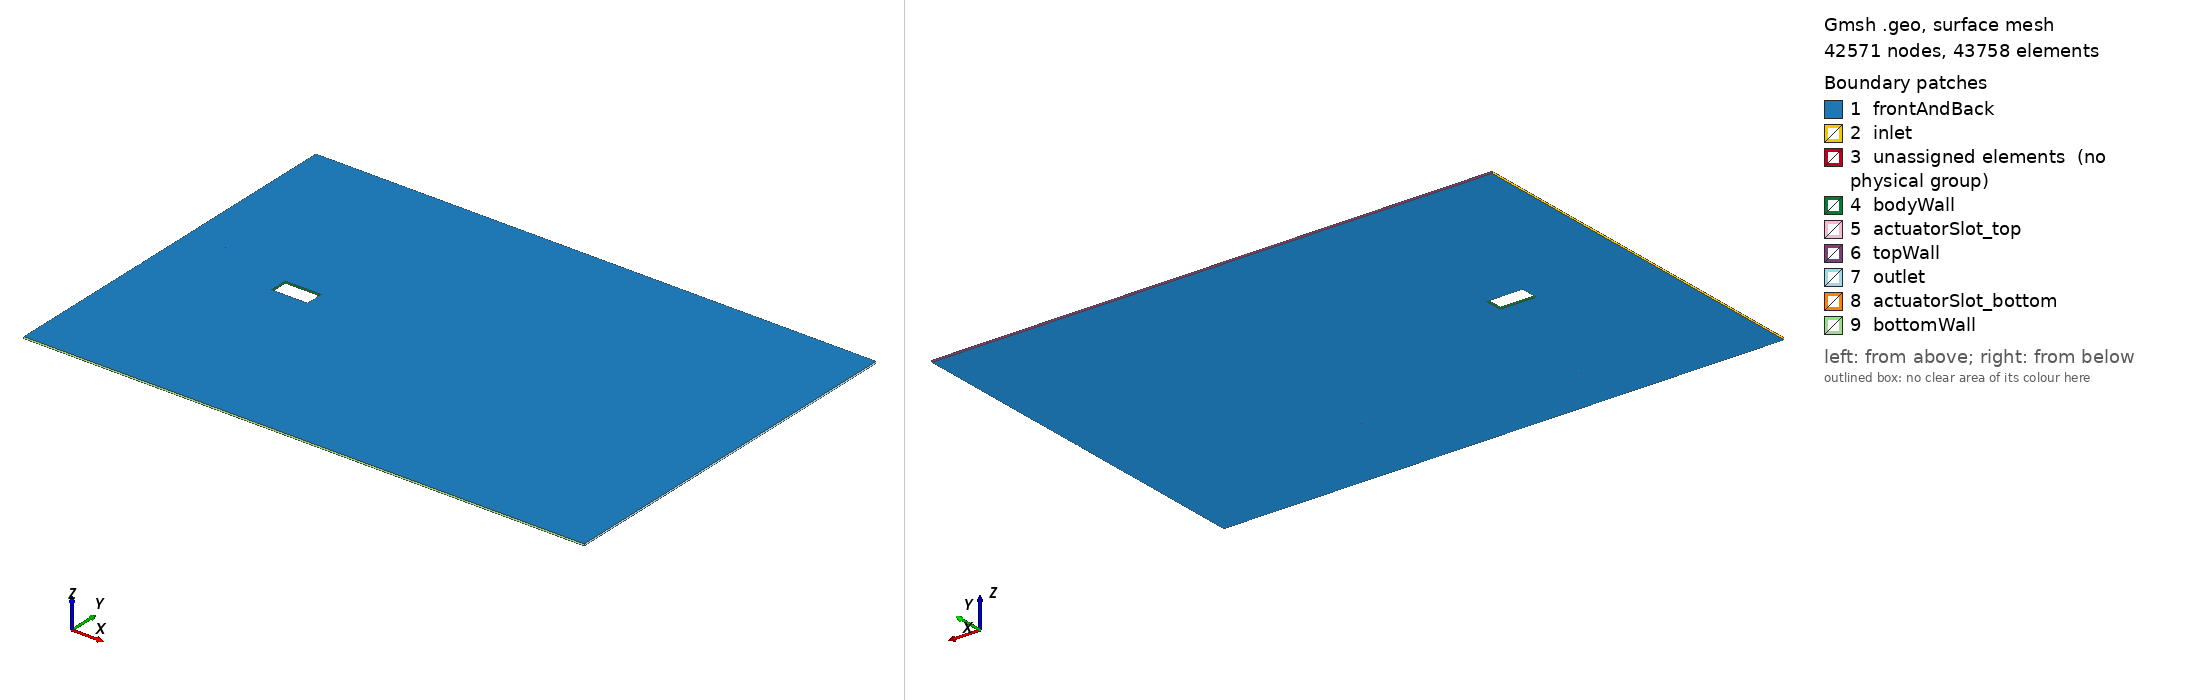

Gmsh geometry script, surface-meshed: 42571 nodes, 43758 surface elements. Boundary patches (legend numbers): 1 frontAndBack, 2 inlet, 3 unassigned elements (no physical group), 4 bodyWall, 5 actuatorSlot_top, 6 topWall, 7 outlet, 8 actuatorSlot_bottom, 9 bottomWall. Left view from above one corner, right view from below the opposite corner. Legend entries are the model's physical surfaces; 'unassigned elements' are surfaces in no physical group. The drawing asked Gmsh for element sizes between 1% and 20% of the model's largest extent; the script's own settings can give other sizes.

=== mesh_allungata.geo (drawn) ===
//================================================================================
// Gmsh Script: Dominio Completo Strutturato per Cilindro con Slot
// 
//==============================================================================

//------------------------------------------------------------------------------
// 1. PARAMETRI GLOBALI E GEOMETRICI
//------------------------------------------------------------------------------
// Questa sezione definisce le dimensioni base della geometria e le
// lunghezze caratteristiche per la densità della mesh nelle varie zone.

// Parametri Base Geometria
D = 1; // Altezza caratteristica del corpo (resta 1)
L_body = 2; // NUOVO: Lunghezza del corpo (passa da 1 a 2)

r = 0.05*D; // Raggio degli spigoli arrotondati anteriori
G_angle_deg = 2.8; // Ampiezza angolare dello slot di attuazione (gradi)
G_angle_rad = G_angle_deg * Pi / 180.; // Ampiezza angolare slot (radianti)

// Parametri Dimensione Caratteristica Mesh (lunghezze target elementi)
lcBody = D / 80; 
lcSlot = lcBody / 2;
lcIntermediate = lcBody * 8;
lcMax = D * 3; 

// Calcoli Geometrici Ausiliari per il Corpo (metà superiore)
cx = r; 
cy_top = D/2 - r; 
angle_center_sup = 135 * Pi / 180;
angle_half_slot = G_angle_rad / 2.0; 
angle_A1 = angle_center_sup - angle_half_slot;
angle_A = angle_center_sup + angle_half_slot;

// Calcoli Geometria Box Intermedio ("small_sq")
W_half_domain = 10.5*D;
Width_orig = 2 * W_half_domain;
Width_small_sq = Width_orig / 5.0;
Half_Width_small_sq = Width_small_sq / 2.0;
X_center_body = 0.5*L_body; // MODIFICATO: Il centro ora dipende dalla nuova lunghezza
Y_center_body = 0; 
Xmin_small_sq = X_center_body - Half_Width_small_sq;
Xmax_small_sq = X_center_body + Half_Width_small_sq;
Ymax_small_sq = Half_Width_small_sq; 

// Calcoli Geometria Box Esterno ("large_rect")
L_upstream = 6*D; 
L_downstream = 25*D; 
Xmin_large_rect = -L_upstream;
Xmax_large_rect = L_downstream;
Ymax_large_rect = W_half_domain;

//------------------------------------------------------------------------------
// 2. PUNTI (Metà Dominio Superiore y>=0)
//------------------------------------------------------------------------------
// Definizione dei punti geometrici chiave, specificando la dimensione
// caratteristica della mesh locale desiderata (lc...) vicino a quel punto.

// Punti Corpo Centrale (Prefisso 1xx)
Point(104) = {cx, cy_top, 0, lcBody};
Point(103) = { L_body, D/2, 0, lcBody}; // MODIFICATO: La X ora è L_body (cioè 2)
Point(114) = { 0, cy_top, 0, lcBody};
Point(113) = { cx, D/2, 0, lcBody};
Point(121) = {cx + r*Cos(angle_A1), cy_top + r*Sin(angle_A1), 0, lcSlot};
Point(122) = {cx + r*Cos(angle_A),  cy_top + r*Sin(angle_A),  0, lcSlot};

// Punti Box Intermedio (Prefisso 3xx)
Point(303) = {Xmax_small_sq, Ymax_small_sq, 0, lcIntermediate};
Point(304) = {Xmin_small_sq, Ymax_small_sq, 0, lcIntermediate};
Point(314) = {Xmin_small_sq, 0.9, 0, lcIntermediate};      
Point(351) = {Xmin_small_sq, 1.4136, 0, lcIntermediate};   
Point(352) = {Xmin_small_sq, 1.3316, 0, lcIntermediate};   

// Punti Box Esterno (Prefisso 6xx)
Point(603) = {Xmax_large_rect, Ymax_large_rect, 0, lcMax};
Point(604) = {Xmin_large_rect, Ymax_large_rect, 0, lcMax};
Point(614) = {Xmin_large_rect, 0.9, 0, lcMax};      
Point(651) = {Xmin_large_rect, 1.4136, 0, lcMax};   
Point(652) = {Xmin_large_rect, 1.3316, 0, lcMax};   
Point(655) = {Xmin_large_rect, Ymax_small_sq, 0, lcMax};
Point(623) = {Xmax_large_rect, Ymax_small_sq, 0, lcMax};
Point(643) = {Xmax_small_sq, Ymax_large_rect, 0, lcMax};
Point(600) = {Xmin_small_sq, Ymax_large_rect, 0, lcMax};

// Punti Asse Simmetria y=0 (Prefisso 901-906)
Point(901) = {0, 0, 0, lcBody};
Point(902) = {L_body, 0, 0, lcBody}; // MODIFICATO: La X ora è L_body (cioè 2)
Point(903) = {Xmin_small_sq, 0, 0, lcIntermediate};
Point(904) = {Xmax_small_sq, 0, 0, lcIntermediate};
Point(905) = {Xmin_large_rect, 0, 0, lcMax};
Point(906) = {Xmax_large_rect, 0, 0, lcMax};

// Punti Aggiunti Manualmente (Prefisso 907-915)
Point(907) = {Xmin_small_sq, 1.3755, 0, lcIntermediate};
Point(908) = {Xmin_large_rect, 1.3755, 0, lcMax};
P121x = cx + r*Cos(angle_A1); P121y = cy_top + r*Sin(angle_A1);
P122x = cx + r*Cos(angle_A);  P122y = cy_top + r*Sin(angle_A);
Point(909) = {(P121x+P122x)/2, (P121y+P122y)/2, 0, lcSlot};
Point(910) = {X_center_body, D/2, 0, lcBody}; // MODIFICATO: Si sposta con il nuovo centro
Point(911) = {X_center_body, Ymax_small_sq, 0, lcIntermediate};
Point(912) = {X_center_body, Ymax_large_rect, 0, lcMax};
Point(913) = {13.8, 0, 0, lcIntermediate};
Point(914) = {13.8, Ymax_small_sq, 0, lcIntermediate};
Point(915) = {13.8, Ymax_large_rect, 0, lcMax};


//------------------------------------------------------------------------------
// 3. CURVE (Metà Dominio Superiore y>=0)
//------------------------------------------------------------------------------
// Definizione delle linee e degli archi che collegano i punti definiti sopra.
// Line = linea retta tra due punti. Circle = arco tra due punti passante per un centro.

// --- Curve del Corpo (2xx) e Slot (210, 1001) ---
Line(206) = {114, 901}; // Lato anteriore su asse x=0
Circle(205) = {122, 104, 114}; // Arco anteriore (dopo slot)
Circle(204) = {121, 104, 113}; // Arco anteriore (prima slot)
Line(202) = {103, 902}; // Lato posteriore (base)
Line(210) = {909, 121}; // Metà sinistra slot superiore
Line(1001) = {909, 122}; // Metà destra slot superiore

// --- Linee radiali: Corpo -> Box Intermedio (4xx) ---
Line(404) = {114, 314}; // Da lato ant a box interm
Line(413) = {113, 304}; // Da fine arco a box interm
Line(406) = {103, 303}; // Da lato post a box interm
Line(451) = {121, 351}; // Da inizio slot a box interm
Line(452) = {122, 352}; // Da fine slot a box interm
Line(491) = {901, 903}; // Da origine ant a asse y=0 interm
Line(492) = {902, 904}; // Da origine post a asse y=0 interm

// --- Linee Box Intermedio (5xx) ---
Line(503) = {904, 303}; // Lato dx
Line(506) = {351, 304}; // Parte lato sup sx
Line(508) = {352, 314}; // Parte lato sup sx
Line(509) = {314, 903}; // Lato sx inf
Line(599) = {903, 901}; // Asse y=0 tra corpo e box interm
Line(598) = {902, 904}; // Asse y=0 tra corpo e box interm
Line(507) = {907, 351}; // Collegamento punti manuali
Line(504) = {304, 911}; // Metà lato superiore
Line(1005) = {303, 911}; // Metà lato superiore

// --- Linee radiali: Box Intermedio -> Box Esterno (7xx) ---
Line(704) = {314, 614}; Line(711) = {351, 651}; Line(712) = {352, 652}; Line(734) = {304, 655}; Line(743) = {303, 643}; Line(700) = {304, 600}; Line(791) = {903, 905}; // Asse y=0
Line(792) = {904, 913}; // Asse y=0 (fino a x=13.8)
Line(723) = {303, 914}; // Fino a x=13.8

// --- Linee Box Esterno (8xx) ---
Line(805) = {906, 623}; // Lato dx (outlet) inf
Line(807) = {623, 603}; // Lato dx (outlet) sup
Line(810) = {600, 604}; // Lato sup (topWall) sx
Line(811) = {655, 604}; // Lato sx (inlet) sup 
Line(812) = {604, 655}; // Lato sx (inlet) sup
Line(813) = {651, 655}; // Lato sx (inlet)
Line(815) = {652, 614}; // Lato sx (inlet)
Line(816) = {614, 905}; // Lato sx (inlet) inf
Line(899) = {905, 903}; // Asse y=0 (inlet -> interm)
Line(898) = {913, 906}; // Asse y=0 (x=13.8 -> outlet)
Line(814) = {908, 651}; // Collegamento punti manuali
Line(809) = {643, 912}; // Metà lato sup (topWall)
Line(808) = {643, 915}; // Linea a x=13.8 verso topWall

// --- Linee Aggiuntive per Struttura (9xx, 10xx) ---
Line(299) = {901, 902}; // Base corpo (su asse y=0)
Line(900) = {909, 907}; Line(901) = {907, 908}; Line(1003) = {908,652}; Line(1002) = {907, 352}; Line(1004) = {911, 912}; Line(1009) = {913, 914}; Line(1010) = {914, 915}; Line(1006) = {912, 600}; Line(1007) = {910, 911}; Line(203) = {113, 910}; Line(1008) = {103, 910}; Line(1013) = {913, 906}; // Asse y=0 (x=13.8 -> outlet) -
Line(1011) = {914, 623}; Line(1012) = {915, 603};


//------------------------------------------------------------------------------
// 4. SURFACES (Metà Dominio Superiore y>=0)
//------------------------------------------------------------------------------
// Definizione delle superfici piane 2D usando i 'Curve Loop'.
// Un Curve Loop è un elenco ordinato di ID di Curve (Line o Circle).
// Il segno '-' prima di un ID indica che la curva va percorsa in direzione opposta.
// Ogni Plane Surface(ID) = {Loop_ID}; definisce una superficie delimitata da quel loop.
// I commenti indicano approssimativamente la posizione della superficie.

// --- Anello Esterno (Tra Box Esterno e Intermedio) ---
Curve Loop(1) = {816, -791, -509, 704};       Plane Surface(1) = {1}; // Anteriore Sinistro Inferiore
Curve Loop(2) = {815, -704, -508, 712};       Plane Surface(2) = {2}; // Anteriore Sinistro Mediano 1
Curve Loop(15) = {1003, -712, -1002, 901};    Plane Surface(15) = {15}; // Anteriore Sinistro Mediano 2 (vicino slot)
Curve Loop(16) = {-814, -901, 507, 711};      Plane Surface(16) = {16}; // Anteriore Sinistro Mediano 3 (vicino slot)
Curve Loop(4) = {-813, -711, 506, 734};       Plane Surface(4) = {4}; // Anteriore Sinistro Superiore
Curve Loop(23) = {811, -810, -700, 734};      Plane Surface(23) = {23}; // Superiore Sinistro
Curve Loop(21) = {700, -1006, -1004, -504};   Plane Surface(21) = {21}; // Superiore Centrale Sinistro
Curve Loop(22) = {1004, -809, -743, 1005};    Plane Surface(22) = {22}; // Superiore Centrale Destro
Curve Loop(25) = {743, 808, -1010, -723};     Plane Surface(25) = {25}; // Superiore Destro (fino a x=13.8)
Curve Loop(26) = {1010, 1012, -807, -1011};   Plane Surface(26) = {26}; // Posteriore Destro Superiore (da x=13.8)
Curve Loop(27) = {1009, 1011, -805, -898};    Plane Surface(27) = {27}; // Posteriore Destro Inferiore (da x=13.8)
Curve Loop(24) = {503, 723, -1009, -792};     Plane Surface(24) = {24}; // Inferiore Destro (fino a x=13.8)

// --- Anello Interno (Tra Box Intermedio e Corpo) ---
Curve Loop(7) = {509, -491, -206, 404};       Plane Surface(7) = {7}; // Anteriore Sinistro Inferiore (vicino corpo)
Curve Loop(8) = {508, -404, -205, 452};       Plane Surface(8) = {8}; // Anteriore Sinistro Mediano 1 (vicino corpo)
Curve Loop(17) = {1002, -452, -1001, 900};    Plane Surface(17) = {17}; // Attorno allo Slot Superiore (dx)
Curve Loop(18) = {-507, -900, 210, 451};      Plane Surface(18) = {18}; // Attorno allo Slot Superiore (sx)
Curve Loop(10) = {-506, -451, 204, 413};      Plane Surface(10) = {10}; // Anteriore Sinistro Superiore (vicino corpo)
Curve Loop(19) = {413, 504, -1007, -203};     Plane Surface(19) = {19}; // Superiore Sinistro (vicino corpo)
Curve Loop(20) = {1007, -1005, -406, 1008};   Plane Surface(20) = {20}; // Superiore Destro (vicino corpo)
Curve Loop(13) = {406, -503, -492, -202};     Plane Surface(13) = {13}; // Posteriore (vicino corpo)

// Lista superfici originali (da duplicare) - Mantenuta dall'originale
original_surfaces[] = {1, 2, 4, 7, 8, 10, 13, 15, 16, 17, 18, 19, 20, 21, 22, 23, 24, 25, 26, 27};

//------------------------------------------------------------------------------
// 5. MIRRORING DELLA GEOMETRIA ACROSS Y=0 (XZ PLANE)
//------------------------------------------------------------------------------
// Specchia tutte le superfici definite sopra rispetto al piano XZ (y=0)
// per creare la metà inferiore del dominio.
Symmetry {0, 1, 0, 0} {
  Duplicata{ Surface{original_surfaces[]}; }
}

//------------------------------------------------------------------------------
// 6. RECUPERA LISTA SUPERFICI TOTALI (POST MIRRORING)
//------------------------------------------------------------------------------
// Recupera gli ID di TUTTE le superfici definite (originali + specchiate)
// Utile per applicare Transfinite/Recombine a tutte.
all_surfaces_list[] = Surface{:};
Printf("INFO: Total number of surfaces (original + mirrored) = %g", #all_surfaces_list[]);


//------------------------------------------------------------------------------
// 7. DEFINIZIONE GRUPPI FISICI 2D (CURVE DI CONTORNO)
//------------------------------------------------------------------------------
// Assegna nomi e tag numerici ai gruppi di CURVE che definiranno i bordi 3D.
// Questi nomi verranno usati da gmshToFoam/gambitToFoam per creare le patch nel file 'boundary'.
// IMPORTANTE: Definiti PRIMA della Sezione 9/10 perché la logica Transfinite
// può dipendere da queste definizioni (anche se qui non sembra usata).

Physical Curve("inlet", 1) = {811, 813, 814, 1003, 815, 816, 1015, 1020, 1050, 1055, 1025, 1090}; // Patch di ingresso
Physical Curve("outlet", 2) = {807, 805, 1112, 1107}; // Patch di uscita
Physical Curve("topWall", 3) = {810, 1006, 809, 808, 1012}; // Patch superiore (simmetria o slip)
Physical Curve("bottomWall", 4) = {1091, 1081, 1086, 1101, 1106}; // Patch inferiore (simmetria o slip)
Physical Curve("bodyWall", 5) = {203, 1008, 202, 1048, 1078, 1073, 1032, 206, 1037, 1042, 204, 205}; // Pareti del corpo solido
Physical Curve("actuatorSlot_top", 6) = {210, 1001}; // Zona di attuazione sopra
Physical Curve("actuatorSlot_bottom", 8) = {1062, 1067}; // Zona di attuazione sotto

//------------------------------------------------------------------------------
// 8. DEFINIZIONE BOUNDARY LAYER FIELD
//------------------------------------------------------------------------------
// *** SEZIONE RIMOSSA ***

//------------------------------------------------------------------------------
// 9. DISCRETIZZAZIONE BORDI (TRANSFINITE CURVE)
//------------------------------------------------------------------------------
// Imposta il numero di nodi (N) e la progressione (p) per ciascuna curva.
// 'Transfinite Curve {ID} = N Using Progression p;'
// N = numero di nodi lungo la curva (crea N-1 segmenti/celle)
// p = fattore di crescita geometrica. p > 1 -> celle piccole all'inizio, grandi alla fine.
//     p = 1 -> celle di dimensione uniforme. p < 1 -> celle grandi all'inizio, piccole alla fine.
// Le impostazioni qui definiscono la densità della mesh lungo i bordi dei blocchi.

// 9.1 Definizioni per Curve Originali (y>=0)
Transfinite Curve {205} = 20 Using Progression 1.18;
Transfinite Curve {508} = 20 Using Progression 1.08;
Transfinite Curve {815} = 20 Using Progression 1.08;
Transfinite Curve {204} = 20 Using Progression 1.18;
Transfinite Curve {506} = 20 Using Progression 1.13;
Transfinite Curve {813} = 20 Using Progression 1.13;
Transfinite Curve {210} = 6 Using Progression 1;
Transfinite Curve {1001} = 6 Using Progression 1;
Transfinite Curve {507} = 6 Using Progression 1;
Transfinite Curve {1002} = 6 Using Progression 1;
Transfinite Curve {814} = 6 Using Progression 1;
Transfinite Curve {1003} = 6 Using Progression 1;
Transfinite Curve {451} = 35 Using Progression 1.18;
Transfinite Curve {413} = 35 Using Progression 1.18;
Transfinite Curve {452} = 35 Using Progression 1.18;
Transfinite Curve {404} = 35 Using Progression 1.18;
Transfinite Curve {491} = 35 Using Progression 1.18; // Su asse y=0
Transfinite Curve {900} = 35 Using Progression 1.18;
Transfinite Curve {406} = 35 Using Progression 1.18;
Transfinite Curve {206} = 40 Using Progression 1.03;
Transfinite Curve {509} = 40 Using Progression 0.97;
Transfinite Curve {816} = 40 Using Progression 0.97;
Transfinite Curve {711} = 11 Using Progression 1.1;
Transfinite Curve {734} = 11 Using Progression 1.1;
Transfinite Curve {712} = 11 Using Progression 1.1;
Transfinite Curve {901} = 11 Using Progression 1.1;
Transfinite Curve {704} = 11 Using Progression 1.1;
Transfinite Curve {791} = 11 Using Progression 1.1; // Su asse y=0
Transfinite Curve {202} = 30 Using Progression 1.06;
Transfinite Curve {503} = 30;
Transfinite Curve {1009} = 30;
Transfinite Curve {492} = 35 Using Progression 1.18; // Su asse y=0
Transfinite Curve {811} = 25 Using Progression 1.1;
Transfinite Curve {203} = 35 Using Progression 1.08;
Transfinite Curve {504} = 35 Using Progression 1;
Transfinite Curve {743} = 25 Using Progression 1.1;
Transfinite Curve {1007} = 35 Using Progression 1.18;
Transfinite Curve {1010} = 25 Using Progression 1.1;
Transfinite Curve {807} = 25 Using Progression 1.1;
Transfinite Curve {810} = 11 Using Progression 1.1;
Transfinite Curve {700} = 25 Using Progression 1.1;
Transfinite Curve {1008} = 35 Using Progression 1.08;
Transfinite Curve {1005} = 35 Using Progression 1;
Transfinite Curve {1004} = 25 Using Progression 1.1;
Transfinite Curve {1006} = 35 Using Progression 1;
Transfinite Curve {809} = 35 Using Progression 1;
Transfinite Curve {805} = 30;
Transfinite Curve {723} = 20 Using Progression 1.05;
Transfinite Curve {792} = 20 Using Progression 1.05; // Su asse y=0
Transfinite Curve {808} = 20 Using Progression 1.05;
Transfinite Curve {898} = 8 Using Progression 1.13;  // Su asse y=0
Transfinite Curve {1011} = 8 Using Progression 1.13;
Transfinite Curve {1012} = 8 Using Progression 1.13;

// 9.2 Definizioni per Curve Specchiate (y<0) - Da IDs GUI
Transfinite Curve {1037} = 20 Using Progression 1/1.18; // Mirror di 205
Transfinite Curve {1022} = 20 Using Progression 1/1.08; // Mirror di 508
Transfinite Curve {1020} = 20 Using Progression 1.08; // Mirror di 815
Transfinite Curve {1042} = 20 Using Progression 1.18; // Mirror di 204
Transfinite Curve {1027} = 20 Using Progression 1.13; // Mirror di 506
Transfinite Curve {1025} = 20 Using Progression 1/1.13; // Mirror di 813 
Transfinite Curve {1067} = 6 Using Progression 1; // Mirror di 210
Transfinite Curve {1062} = 6 Using Progression 1/1; // Mirror di 1001
Transfinite Curve {1057} = 6 Using Progression 1; // Mirror di 507
Transfinite Curve {1052} = 6 Using Progression 1/1; // Mirror di 1002
Transfinite Curve {1055} = 6 Using Progression 1/1; // Mirror di 814
Transfinite Curve {1050} = 6 Using Progression 1; // Mirror di 1003
Transfinite Curve {1041} = 35 Using Progression 1/1.18; // Mirror di 451
Transfinite Curve {1043} = 35 Using Progression 1.18; // Mirror di 413
Transfinite Curve {1038} = 35 Using Progression 1.18; // Mirror di 452
Transfinite Curve {1033} = 35 Using Progression 1.18; // Mirror di 404
// Transfinite Curve {491} = 31 Using Progression 1.18; // Su asse - NON DUPLICARE
Transfinite Curve {1063} = 35 Using Progression 1.18; // Mirror di 900
Transfinite Curve {1045} = 35 Using Progression 1.18; // Mirror di 406
Transfinite Curve {1032} = 40 Using Progression 1/1.03; // Mirror di 206
Transfinite Curve {1017} = 40 Using Progression 1/0.97; // Mirror di 509
Transfinite Curve {1015} = 40 Using Progression 0.97; // Mirror di 816
Transfinite Curve {1026} = 11 Using Progression 1/1.1; // Mirror di 711 
Transfinite Curve {1028} = 11 Using Progression 1.1; // Mirror di 734
Transfinite Curve {1023} = 11 Using Progression 1.1; // Mirror di 712
Transfinite Curve {1053} = 11 Using Progression 1.1; // Mirror di 901
Transfinite Curve {1018} = 11 Using Progression 1.1; // Mirror di 704
// Transfinite Curve {791} = 11 Using Progression 1.1; // Su asse - NON DUPLICARE
Transfinite Curve {1048} = 30 Using Progression 1/1.06; // Mirror di 202
Transfinite Curve {1046} = 30;                       // Mirror di 503
Transfinite Curve {1097} = 30;                       // Mirror di 1009
// Transfinite Curve {492} = 31 Using Progression 1.18; // Su asse - NON DUPLICARE
Transfinite Curve {1090} = 25 Using Progression 1.1; // Mirror di 811
Transfinite Curve {1073} = 35 Using Progression 1/1.08; // Mirror di 203
Transfinite Curve {1071} = 35 Using Progression 1;  // Mirror di 504
Transfinite Curve {1087} = 25 Using Progression 1/1.1; // Mirror di 743
Transfinite Curve {1072} = 35 Using Progression 1/1.18; // Mirror di 1007
Transfinite Curve {1102} = 25 Using Progression 1/1.1; // Mirror di 1010
Transfinite Curve {1107} = 25 Using Progression 1/1.1; // Mirror di 807
Transfinite Curve {1091} = 11 Using Progression 1/1.1; // Mirror di 810
Transfinite Curve {1080} = 25 Using Progression 1.1; // Mirror di 700
Transfinite Curve {1078} = 35 Using Progression 1.08; // Mirror di 1008
Transfinite Curve {1076} = 35 Using Progression 1;  // Mirror di 1005
Transfinite Curve {1082} = 25 Using Progression 1/1.1; // Mirror di 1004
Transfinite Curve {1081} = 35 Using Progression 1;  // Mirror di 1006
Transfinite Curve {1086} = 35 Using Progression 1;  // Mirror di 809
Transfinite Curve {1112} = 30;                       // Mirror di 805
Transfinite Curve {1096} = 20 Using Progression 1.05; // Mirror di 723
// Transfinite Curve {792} = 20 Using Progression 1.05; // Su asse - NON DUPLICARE
Transfinite Curve {1101} = 20 Using Progression 1.05; // Mirror di 808
// Transfinite Curve {898} = 8 Using Progression 1.13;  // Su asse - NON DUPLICARE
Transfinite Curve {1108} = 8 Using Progression 1/1.13; // Mirror di 1011
Transfinite Curve {1106} = 8 Using Progression 1.13; // Mirror di 1012



//------------------------------------------------------------------------------
// 10. APPLICA TRANSFINITE E RECOMBINE ALLE SUPERFICI 2D
//------------------------------------------------------------------------------
// Applica l'algoritmo Transfinite per mappare la griglia dai bordi all'interno
// e Recombine per forzare la creazione di quadrilateri invece che triangoli.
// Questo crea la mesh 2D strutturata.
For i In {0:#all_surfaces_list[]-1}
  Transfinite Surface{ all_surfaces_list[i] };
  Recombine Surface{ all_surfaces_list[i] };
EndFor

//-------------------------------------
// 11. ESTRUSIONE A SINGOLO LAYER (2.5D)
//-------------------------------------
// Estrude la mesh 2D lungo l'asse Z per creare un volume 3D
// spesso una sola cella (Layers{1}). Recombine tenta di mantenere esaedri.
Z_thickness = D * 0.1;
out[] = Extrude {0, 0, Z_thickness} {
  Surface{all_surfaces_list[]};
  Layers{1};
  Recombine;
};

//-------------------------------------
// 12. GRUPPI FISICI 3D (Mantenendo gli ID forniti dall'utente)
//-------------------------------------
// Assegna nomi e tag numerici ai gruppi di SUPERFICI 3D create dall'estrusione.
// Questi nomi verranno usati da gmshToFoam per creare le patch nel file 'boundary'.
// !!! ATTENZIONE: GLI ID NUMERICI QUI DEVONO CORRISPONDERE A QUELLI REALI POST-ESTRUSIONE !!!
// !!!           Verificarli con la GUI di Gmsh aprendo il file .msh generato !!!
// Assegna anche un nome e un tag al volume creato.

// Volume
all_volumes_created[] = Volume{:};
Physical Volume("Volume", 100) = {all_volumes_created[]}; // Zona cellulare

// Superfici di Contorno
Physical Surface("inlet", 1) = {1451, 1165, 1297, 1275, 1143, 1121, 1561, 1583, 1715, 1737, 1605, 1891};
Physical Surface("outlet", 2) = {1525, 1547, 1987, 1965};
Physical Surface("topWall", 3) = {1455, 1411, 1433, 1499, 1521};
Physical Surface("bottomWall", 4) = {1895, 1851, 1873, 1939, 1961};
Physical Surface("bodyWall", 5) = {1397, 1375, 1265, 1705, 1837, 1815, 1635, 1195, 1679, 1657, 1239, 1217};
Physical Surface("actuatorSlot_top", 6) = {1349, 1327};
Physical Surface("actuatorSlot_bottom", 8) = {1767, 1789};
Physical Surface("frontAndBack", 7) = {1464, 1420, 1442, 1508, 1530, 1552, 1486, 1376, 1398, 1266, 1178, 1156, 1134, 1574, 1596, 1618, 1904, 1860, 1882, 1926, 1948, 1706, 1838, 1816, 1970, 1992, 1200, 1640, 1662, 1684, 1244, 1222, 1728, 1750, 1310, 1288, 17, 1354, 18, 1332, 1772, 1794, 1064, 1059, 1089, 1079, 1084, 1099, 1094, 1109, 1104, 26, 27, 24, 25, 22, 21, 23, 4, 1, 2, 1014, 1024, 1019, 1044, 13, 20, 19, 1074, 1069, 1039, 1034, 1029, 7, 10, 8, 15, 16, 1049, 1054}; // Include le facce 2D originali e le facce laterali estruse

//-------------------------------------
// 13. GENERAZIONE MESH 3D
//-------------------------------------
// Comando finale per generare la mesh volumetrica
Mesh 3;
//+
Show "*";
//+
Hide {
  Point{104}; Point{989}; Point{1265}; Point{1417}; Curve{299}; 
}
